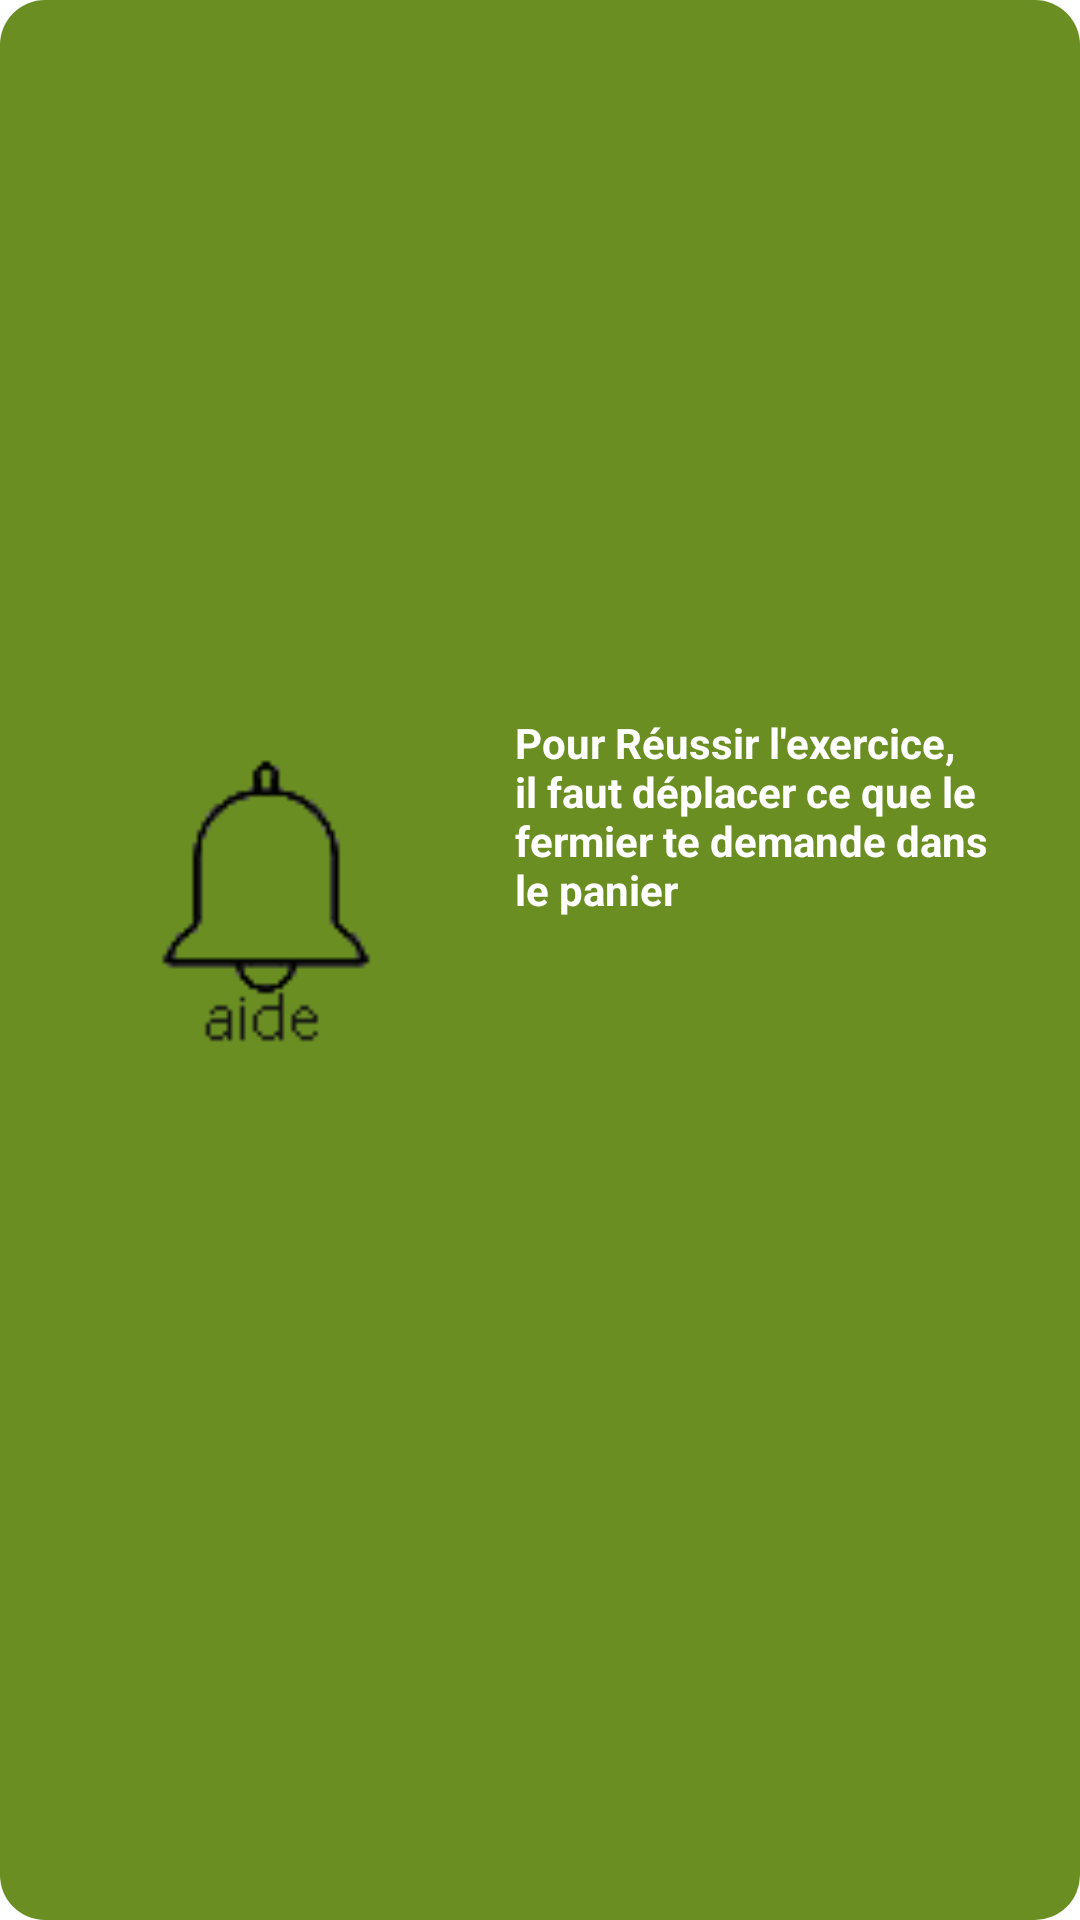

Reconstruct the res/layout file that produces this screen, plus the resources it refers to.
<!-- AndroidManifest.xml: application theme Theme.Arithmos -->
<!-- res/layout/customtoast.xml -->
<?xml version="1.0" encoding="utf-8"?>
<androidx.constraintlayout.widget.ConstraintLayout xmlns:android="http://schemas.android.com/apk/res/android"
    xmlns:app="http://schemas.android.com/apk/res-auto"
    xmlns:tools="http://schemas.android.com/tools"
    android:layout_width="match_parent"
    android:background="@drawable/backgroudtoast"
    android:layout_height="match_parent"
    android:id="@+id/toastfrag">

    <ImageView
        android:id="@+id/imageView6"
        android:layout_width="100dp"
        android:layout_height="100dp"
        app:layout_constraintBottom_toBottomOf="parent"
        app:layout_constraintEnd_toEndOf="parent"
        app:layout_constraintHorizontal_bias="0.125"
        app:layout_constraintStart_toStartOf="parent"
        app:layout_constraintTop_toTopOf="parent"
        app:layout_constraintVertical_bias="0.464"
        app:srcCompat="@drawable/help" />

    <TextView
        android:id="@+id/info"
        android:layout_width="169dp"
        android:layout_height="146dp"
        android:layout_marginStart="33dp"
        android:text="@string/pour_r_ussir_l_exercice_il_faut_d_placer_ce_que_le_fermier_te_demande_dans_le_panier"
        android:textColor="@color/white"
        android:textSize="14sp"
        android:textStyle="bold"
        app:layout_constraintBottom_toBottomOf="parent"
        app:layout_constraintEnd_toEndOf="parent"

        app:layout_constraintHorizontal_bias="0.0"
        app:layout_constraintStart_toEndOf="@+id/imageView6"
        app:layout_constraintTop_toTopOf="parent"
        app:layout_constraintVertical_bias="0.481" />
</androidx.constraintlayout.widget.ConstraintLayout>
<!-- resources referenced by this layout -->
<resources>
  <color name="white">#FFFFFFFF</color>
  <!-- drawable backgroudtoast (drawable) -->
  <?xml version="1.0" encoding="utf-8"?>
  <shape android:shape="rectangle" xmlns:android="http://schemas.android.com/apk/res/android">
      <solid android:color="#6B8E23"/>
      <corners android:radius="15dp"/>
      <padding android:left="8dp"
          android:top="8dp"
          android:bottom="8dp"
          android:right="8dp"/>
  </shape>
  <!-- drawable help: png bitmap (drawable, 1932 bytes) -->
  <string name="pour_r_ussir_l_exercice_il_faut_d_placer_ce_que_le_fermier_te_demande_dans_le_panier">Pour Réussir l\'exercice, il faut déplacer ce que le fermier te demande dans le panier</string>
  <style name="Theme.Arithmos" parent="Theme.MaterialComponents.DayNight.NoActionBar">
          
          <item name="colorPrimary">@android:color/holo_green_dark</item>
          <item name="colorPrimaryVariant">@android:color/holo_green_light</item>
          <item name="colorOnPrimary">@color/white</item>
          <item name="android:windowFullscreen">true</item>
          
          <item name="colorSecondary">@color/teal_200</item>
          <item name="colorSecondaryVariant">@color/teal_700</item>
          <item name="colorOnSecondary">@color/black</item>
          
          <item name="android:statusBarColor" tools:targetApi="l">?attr/colorPrimaryVariant</item>
          
      </style>
  <color name="teal_200">#FF03DAC5</color>
  <color name="teal_700">#FF018786</color>
  <color name="black">#FF000000</color>
</resources>
